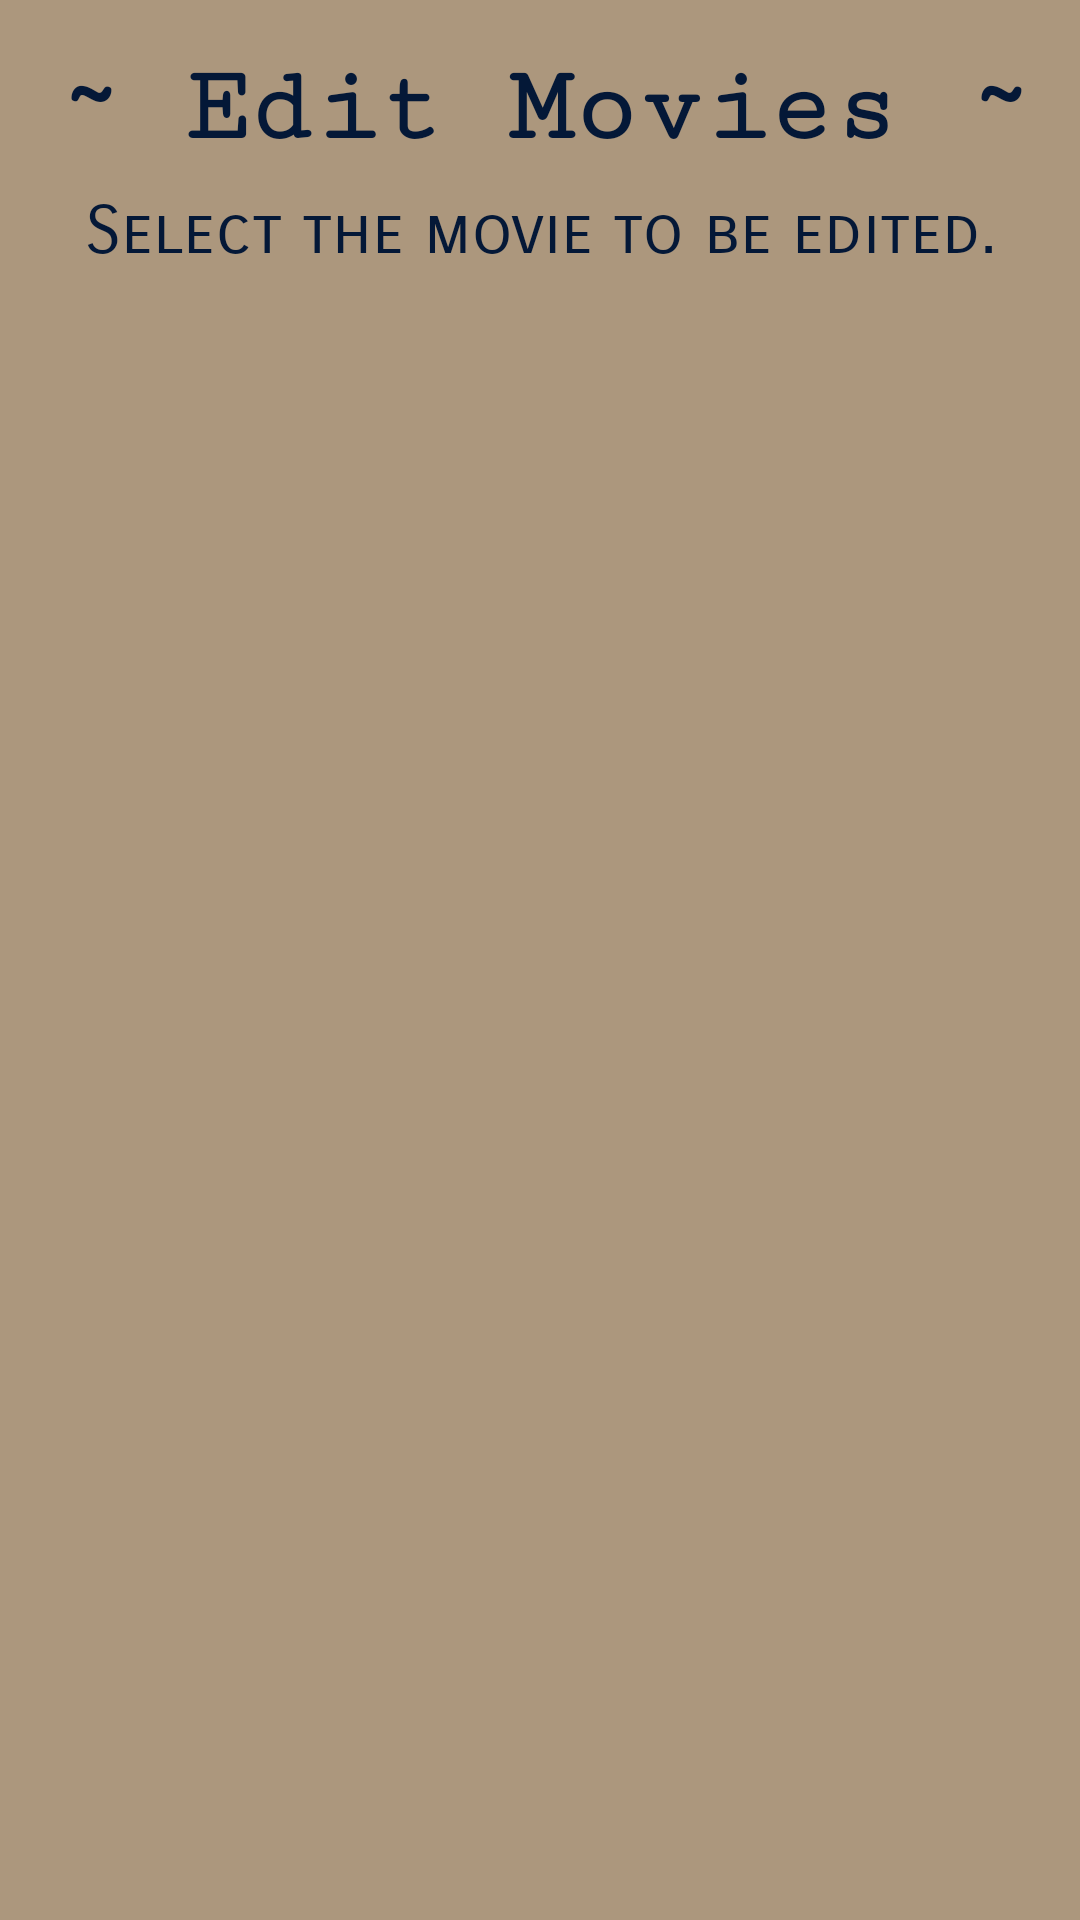

Here is an Android app screen rendered from its layout file. Give the layout XML and the strings, colors and styles it references.
<!-- AndroidManifest.xml: application theme Theme.Movies -->
<!-- res/layout/activity_edit.xml -->
<?xml version="1.0" encoding="utf-8"?>

<LinearLayout xmlns:android="http://schemas.android.com/apk/res/android"
    xmlns:app="http://schemas.android.com/apk/res-auto"
    xmlns:tools="http://schemas.android.com/tools"
    android:layout_width="match_parent"
    android:layout_height="match_parent"
    android:background="@color/background_color"
    android:orientation="vertical"
    tools:context=".EditActivity">

    <TextView
        android:id="@+id/edit_header"
        android:layout_width="match_parent"
        android:layout_height="wrap_content"
        android:layout_marginStart="16dp"
        android:layout_marginLeft="16dp"
        android:layout_marginTop="16dp"
        android:layout_marginEnd="16dp"
        android:layout_marginRight="16dp"
        android:fontFamily="serif-monospace"
        android:gravity="center"
        android:text="@string/edit_header"
        android:textColor="@color/font_color"
        android:textSize="36sp"
        android:textStyle="bold" />

    <TextView
        android:id="@+id/edit_instructions_text"
        android:layout_width="match_parent"
        android:layout_height="wrap_content"
        android:layout_marginStart="16dp"
        android:layout_marginLeft="16dp"
        android:layout_marginTop="8dp"
        android:layout_marginEnd="16dp"
        android:layout_marginRight="16dp"
        android:fontFamily="sans-serif-smallcaps"
        android:gravity="center"
        android:text="@string/edit_selection_instructions_text"
        android:textColor="@color/font_color"
        android:textSize="22sp" />

    <ListView
        android:id="@+id/listview_edit"
        android:layout_width="match_parent"
        android:layout_height="match_parent"
        android:layout_marginStart="16dp"
        android:layout_marginLeft="16dp"
        android:layout_marginTop="16dp"
        android:layout_marginEnd="16dp"
        android:layout_marginRight="16dp"
        android:layout_marginBottom="16dp" />
</LinearLayout>
<!-- resources referenced by this layout -->
<resources>
  <color name="background_color">#AC977D</color>
  <color name="font_color">#041837</color>
  <string name="edit_header">~ Edit Movies ~</string>
  <string name="edit_selection_instructions_text">Select the movie to be edited.</string>
  <style name="Theme.Movies" parent="Theme.MaterialComponents.Light.DarkActionBar">
          
          <item name="colorPrimary">@color/color_primary</item>
          <item name="colorPrimaryVariant">@color/purple_500</item>
          <item name="colorOnPrimary">@color/font_color</item>
          
          <item name="colorSecondary">@color/color_secondary</item>
          <item name="colorSecondaryVariant">@color/teal_700</item>
          <item name="colorOnSecondary">@color/black</item>
          
          <item name="android:statusBarColor" tools:targetApi="l">?attr/colorPrimaryVariant</item>
          
  
          
          <item name="colorSurface">@color/component_color</item>
          <item name="colorOnBackground">@color/color_on_background</item>
          <item name="colorOnError">@color/design_default_color_error</item>
          <item name="scrimBackground">@color/mtrl_scrim_color</item>
          <item name="textAppearanceHeadline1">@style/TextAppearance.MaterialComponents.Headline1
          </item>
          <item name="textAppearanceHeadline2">@style/TextAppearance.MaterialComponents.Headline2
          </item>
          <item name="textAppearanceHeadline3">@style/TextAppearance.MaterialComponents.Headline3
          </item>
          <item name="textAppearanceHeadline4">@style/TextAppearance.MaterialComponents.Headline4
          </item>
          <item name="textAppearanceHeadline5">@style/TextAppearance.MaterialComponents.Headline5
          </item>
          <item name="textAppearanceHeadline6">@style/TextAppearance.MaterialComponents.Headline6
          </item>
          <item name="textAppearanceSubtitle1">@style/TextAppearance.MaterialComponents.Subtitle1
          </item>
          <item name="textAppearanceSubtitle2">@style/TextAppearance.MaterialComponents.Subtitle2
          </item>
          <item name="textAppearanceBody1">@style/TextAppearance.MaterialComponents.Body1</item>
          <item name="textAppearanceBody2">@style/TextAppearance.MaterialComponents.Body2</item>
          <item name="textAppearanceCaption">@style/TextAppearance.MaterialComponents.Caption</item>
          <item name="textAppearanceOverline">@style/TextAppearance.MaterialComponents.Overline</item>
      </style>
  <color name="color_primary">#041837</color>
  <color name="purple_500">#FF6200EE</color>
  <color name="color_secondary">#041837</color>
  <color name="teal_700">#FF018786</color>
  <color name="black">#FF000000</color>
  <color name="component_color">#ECEAE9</color>
  <color name="color_on_background">#bfab93</color>
</resources>
